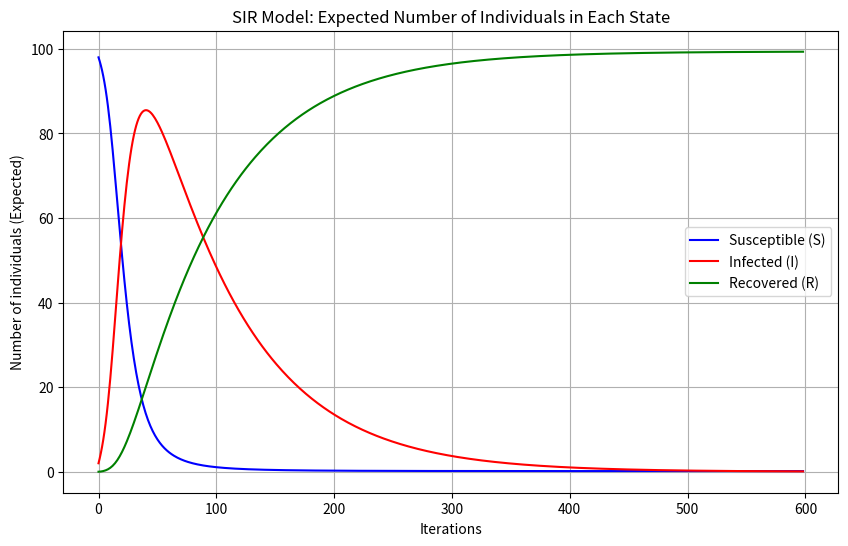

This chart was generated by the following Python code:
import numpy as np
import networkx as nx
import matplotlib.pyplot as plt


def sor_approx_conditional_probability_iteration_exp(G, beta, gamma, initial_infected_nodes, tol=0.001, omega=1.3):
    N = G.number_of_nodes()
    status = np.zeros((N, 3))

    for node in G.nodes():
        if node in initial_infected_nodes:
            status[node, 1] = 1
        else:
            status[node, 0] = 1

    s = status[:, 0]
    i = status[:, 1]
    r = status[:, 2]

    iteration_results = []
    t = 0

    iteration_results.append({
        'iteration': t,
        'susceptible': {node: s[node] for node in G.nodes()},
        'infected': {node: i[node] for node in G.nodes()},
        'recovered': {node: r[node] for node in G.nodes()}
    })

    while max(i) > tol:
        t += 1
        for node in G.nodes():
            in_neighbors = list(G.predecessors(node))
            s_new = s[node] * np.exp(-beta * np.sum([i[x] for x in in_neighbors]))
            i_new = s[node] - s_new + i[node] * (1 - gamma)
            r_new = r[node] + i[node] * gamma

            s[node] = s_new
            i[node] = omega*i_new + (1-omega)*i[node]
            r[node] = r_new

        iteration_results.append({
            'iteration': t,
            'susceptible': {node: s[node] for node in G.nodes()},
            'infected': {node: i[node] for node in G.nodes()},
            'recovered': {node: r[node] for node in G.nodes()}
        })

    return iteration_results

# visualization
def plot_sir_trends(results, G):
    iterations = [result['iteration'] for result in results]

    S_counts = []
    I_counts = []
    R_counts = []

    for result in results:
        S_counts.append(sum(result['susceptible'].values()))
        I_counts.append(sum(result['infected'].values()))
        R_counts.append(sum(result['recovered'].values()))

    plt.figure(figsize=(10, 6))
    plt.plot(iterations, S_counts, label='Susceptible (S)', color='blue')
    plt.plot(iterations, I_counts, label='Infected (I)', color='red')
    plt.plot(iterations, R_counts, label='Recovered (R)', color='green')
    plt.xlabel('Iterations')
    plt.ylabel('Number of individuals (Expected)')
    plt.title('SIR Model: Expected Number of Individuals in Each State')
    plt.legend()
    plt.grid(True)
    plt.show()

# test
def test_conditional_probability_iteration_estimation():
    G = nx.barabasi_albert_graph(100, 2).to_directed()

    beta = 0.03
    gamma = 0.01
    initial_infected_nodes = [0, 1]
    tol = 0.001

    results = sor_approx_conditional_probability_iteration_exp(G, beta, gamma, initial_infected_nodes, tol, 1.3)

    for result in results:
        print(f"Iteration {result['iteration']}:")
        print(f"  Susceptible: {result['susceptible']}")
        print(f"  Infected: {result['infected']}")
        print(f"  Recovered: {result['recovered']}\n")

    plot_sir_trends(results, G)

if __name__ == '__main__':
    test_conditional_probability_iteration_estimation()
